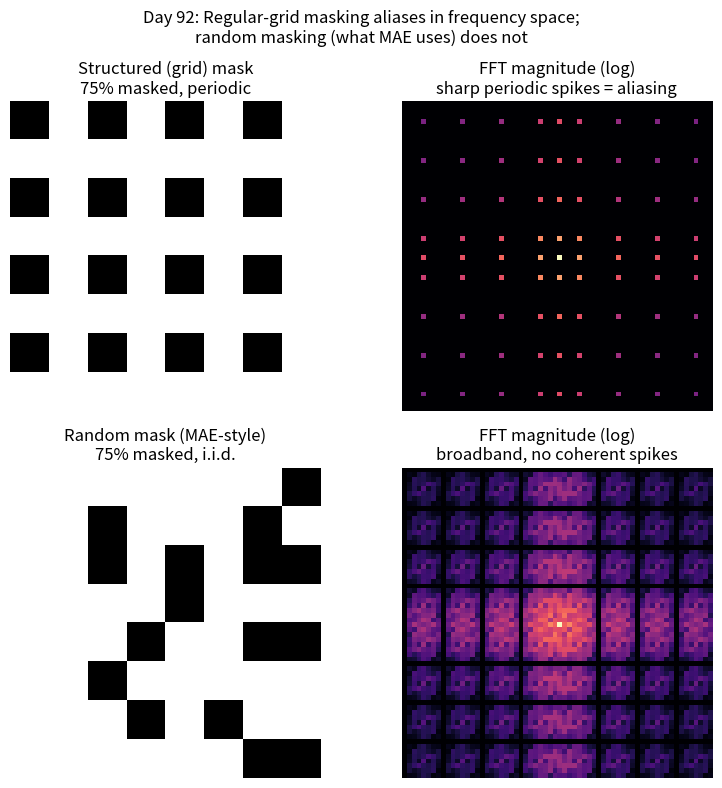

Reproduce this figure in Python.
"""
Day 92 -- Masked Autoencoders (MAE): structured vs. random patch masking
viewed in the frequency domain.

Ties the Signal Lab insight to the lesson: MAE masks patches *randomly*
(not on a regular grid) partly because a periodic sampling pattern in the
spatial domain produces periodic replicas (aliasing spikes) in the 2D
Fourier spectrum -- exactly the comb-sampling / aliasing argument from
classical DSP. A random mask spreads its spectral energy broadband, like
noise, with no coherent spikes for the decoder to exploit as a shortcut.

No downloads, no internet. Synthetic 64x64 "image" made of an 8x8 patch
grid (patch size = 8px), mask ratio = 0.75, seeded for reproducibility.
"""

import numpy as np
import matplotlib.pyplot as plt

np.random.seed(42)

IMG_SIZE = 64
PATCH = 8
GRID = IMG_SIZE // PATCH          # 8x8 = 64 patches
N_PATCHES = GRID * GRID
MASK_RATIO = 0.75
N_MASKED = int(N_PATCHES * MASK_RATIO)  # 48 masked, 16 visible


def patches_to_pixels(patch_mask_2d):
    """Nearest-neighbor upsample an 8x8 patch-level mask to 64x64 pixels."""
    return np.kron(patch_mask_2d, np.ones((PATCH, PATCH)))


# --- Structured mask: keep 1 patch out of every 2x2 block (periodic) ---
structured_patch_mask = np.zeros((GRID, GRID))
structured_patch_mask[0::2, 1::2] = 1  # masked=1 on a regular sub-lattice
structured_patch_mask[1::2, 0::2] = 1
structured_patch_mask[1::2, 1::2] = 1
# ratio check: 3 of every 4 patches masked -> matches MASK_RATIO = 0.75

# --- Random mask: uniform random subset without replacement, same ratio ---
flat_idx = np.arange(N_PATCHES)
masked_idx = np.random.choice(flat_idx, size=N_MASKED, replace=False)
random_patch_mask = np.zeros(N_PATCHES)
random_patch_mask[masked_idx] = 1
random_patch_mask = random_patch_mask.reshape(GRID, GRID)

structured_pixels = patches_to_pixels(structured_patch_mask)
random_pixels = patches_to_pixels(random_patch_mask)


def log_magnitude_spectrum(mask_img):
    f = np.fft.fftshift(np.fft.fft2(mask_img))
    mag = np.log1p(np.abs(f))
    return mag


structured_spec = log_magnitude_spectrum(structured_pixels)
random_spec = log_magnitude_spectrum(random_pixels)

fig, axes = plt.subplots(2, 2, figsize=(8, 8))

axes[0, 0].imshow(structured_pixels, cmap="gray", vmin=0, vmax=1)
axes[0, 0].set_title("Structured (grid) mask\n75% masked, periodic")
axes[0, 0].axis("off")

axes[0, 1].imshow(structured_spec, cmap="magma")
axes[0, 1].set_title("FFT magnitude (log)\nsharp periodic spikes = aliasing")
axes[0, 1].axis("off")

axes[1, 0].imshow(random_pixels, cmap="gray", vmin=0, vmax=1)
axes[1, 0].set_title("Random mask (MAE-style)\n75% masked, i.i.d.")
axes[1, 0].axis("off")

axes[1, 1].imshow(random_spec, cmap="magma")
axes[1, 1].set_title("FFT magnitude (log)\nbroadband, no coherent spikes")
axes[1, 1].axis("off")

fig.suptitle(
    "Day 92: Regular-grid masking aliases in frequency space;\n"
    "random masking (what MAE uses) does not",
    fontsize=12,
)
fig.tight_layout()
plt.savefig("graph_DAY_92.png", dpi=120, bbox_inches="tight")
